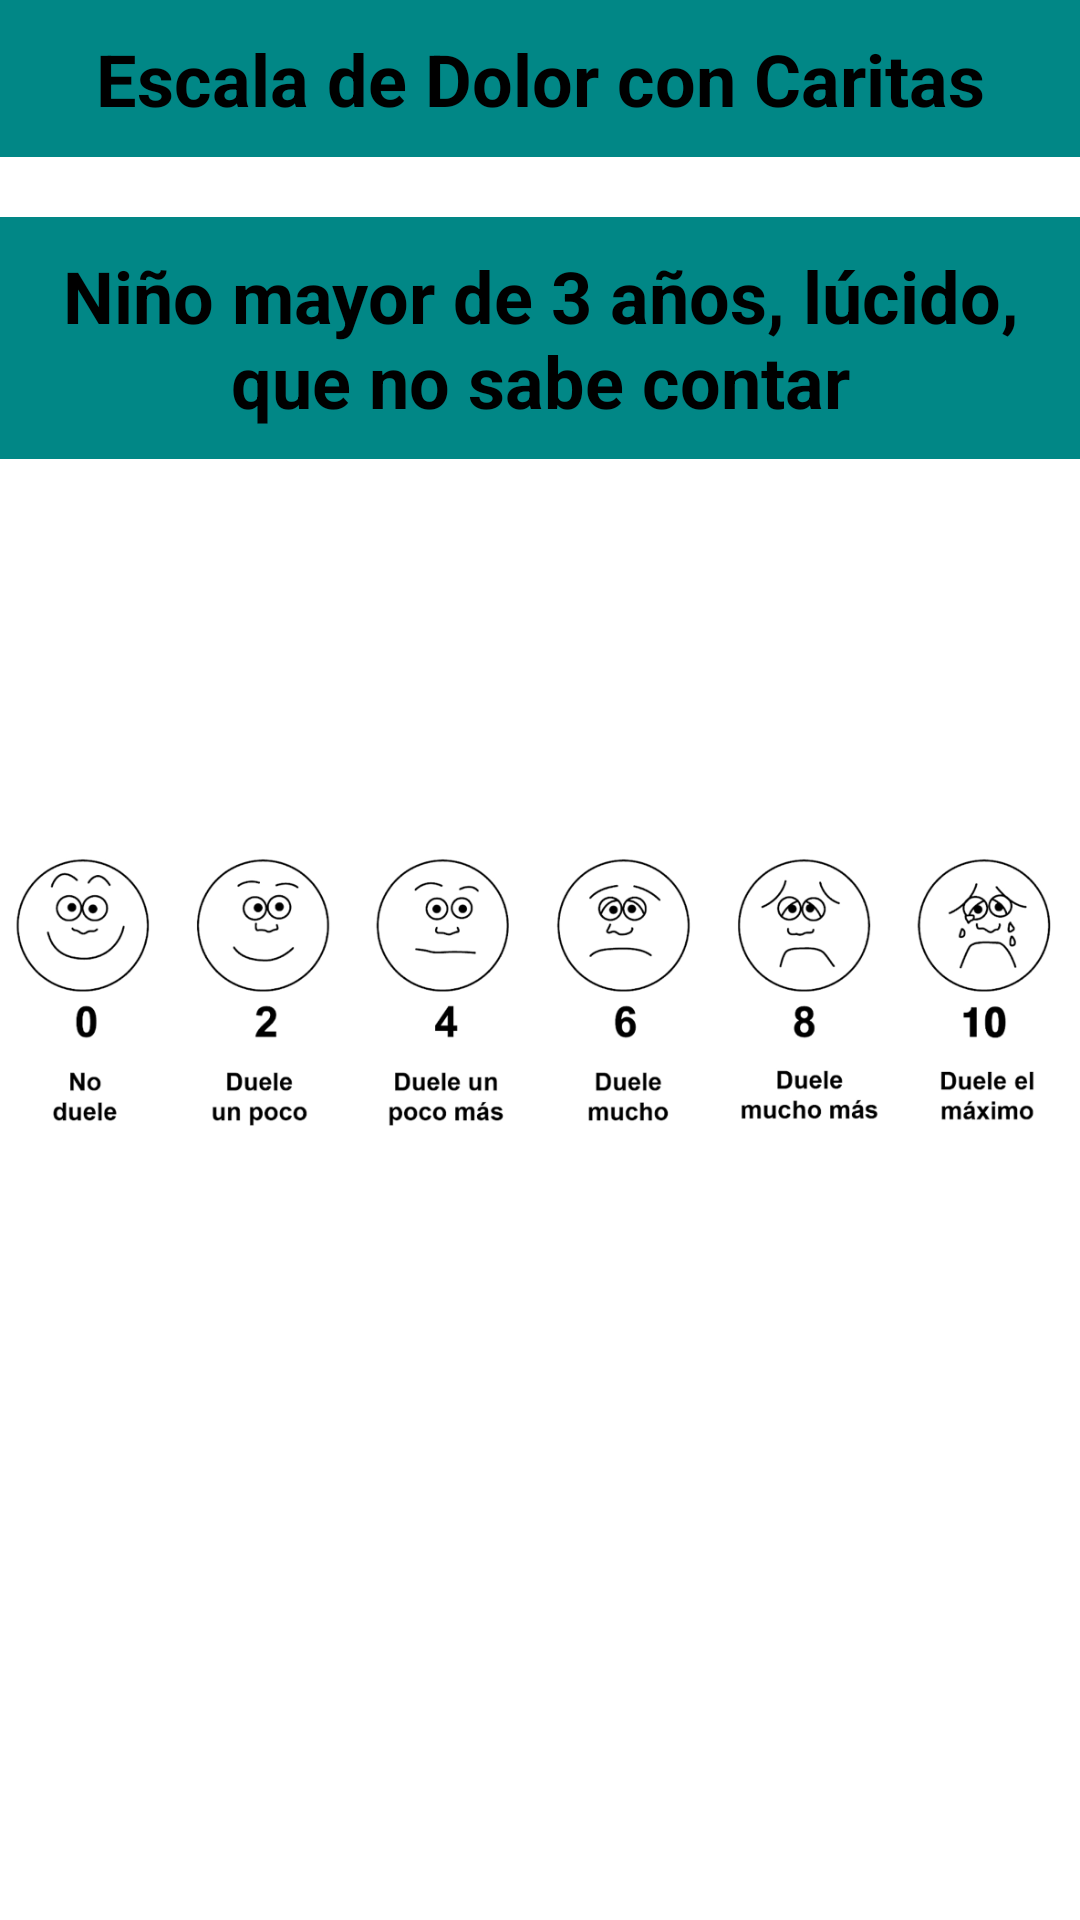

Write the Android layout XML for this screen, with the resource values it uses.
<!-- AndroidManifest.xml: application theme Theme.EscalasdeSedoanalgesiaUCI35 -->
<!-- res/layout/activity__caritas.xml -->
<?xml version="1.0" encoding="utf-8"?>
<LinearLayout
    xmlns:android="http://schemas.android.com/apk/res/android"
    xmlns:app="http://schemas.android.com/apk/res-auto"
    xmlns:tools="http://schemas.android.com/tools"
    android:layout_width="match_parent"
    android:layout_height="match_parent"
    android:orientation="horizontal"
    tools:context=".Activity_Caritas">

    <ScrollView
        android:layout_width="match_parent"
        android:layout_height="match_parent">

        <TableLayout
            android:layout_width="match_parent"
            android:layout_height="wrap_content">

            <TableRow>

                <TextView
                    android:layout_width="match_parent"
                    android:layout_height="wrap_content"
                    android:background="@color/teal_700"
                    android:gravity="center"
                    android:layout_weight="1"
                    android:padding="10sp"
                    android:text="@string/txt_titulo_escala_caritas"
                    android:textColor="@color/black"
                    android:textSize="24sp"
                    android:textStyle="bold">

                </TextView>
            </TableRow>

            <TableRow
                android:layout_marginTop="20sp">
                <TextView
                    android:layout_width="match_parent"
                    android:layout_height="wrap_content"
                    android:background="@color/teal_700"
                    android:gravity="center"
                    android:layout_weight="1"
                    android:padding="10sp"
                    android:text="@string/txt_subtitulo_escala_caritas"
                    android:textColor="@color/black"
                    android:textSize="24sp"
                    android:textStyle="bold">
                </TextView>
            </TableRow>

            <TableRow
                android:layout_marginTop="20sp">

                <ImageView
                    android:layout_width="wrap_content"
                    android:layout_height="match_parent"
                    android:layout_weight="2"
                    android:contentDescription="@string/content_description_media"
                    android:src="@drawable/caritas">

                </ImageView>
            </TableRow>

            <TableRow>
                <TextView
                    android:id="@+id/txt_valoracionCaritas"
                    android:layout_width="wrap_content"
                    android:layout_height="match_parent"
                    android:gravity="center"
                    android:textStyle="bold"
                    android:layout_weight="2"
                    android:padding="20dp"
                    android:textSize="20sp">

                </TextView>
            </TableRow>
        </TableLayout>

    </ScrollView>



</LinearLayout>
<!-- resources referenced by this layout -->
<resources>
  <!-- drawable caritas: png bitmap (drawable, 77718 bytes) -->
  <string name="content_description_media">Caritas</string>
  <string name="txt_subtitulo_escala_caritas">Niño mayor de 3 años, lúcido, que no sabe contar</string>
  <string name="txt_titulo_escala_caritas">Escala de Dolor con Caritas</string>
  <style name="Theme.EscalasdeSedoanalgesiaUCI35" parent="Theme.MaterialComponents.DayNight.DarkActionBar">
          
          <item name="colorPrimary">@color/purple_500</item>
          <item name="colorPrimaryVariant">@color/purple_700</item>
          <item name="colorOnPrimary">@color/white</item>
          
          <item name="colorSecondary">@color/teal_200</item>
          <item name="colorSecondaryVariant">@color/teal_700</item>
          <item name="colorOnSecondary">@color/black</item>
          
          <item name="android:statusBarColor" tools:targetApi="l">?attr/colorPrimaryVariant</item>
          
      </style>
  <!-- not gathered from this repository: default colours our renderer supplied (Android Studio template values) -->
  <color name="purple_500">#FF6200EE</color>
  <color name="purple_700">#FF3700B3</color>
  <color name="teal_200">#FF03DAC5</color>
  <color name="teal_700">#FF018786</color>
  <color name="black">#FF000000</color>
  <color name="white">#FFFFFFFF</color>
</resources>
